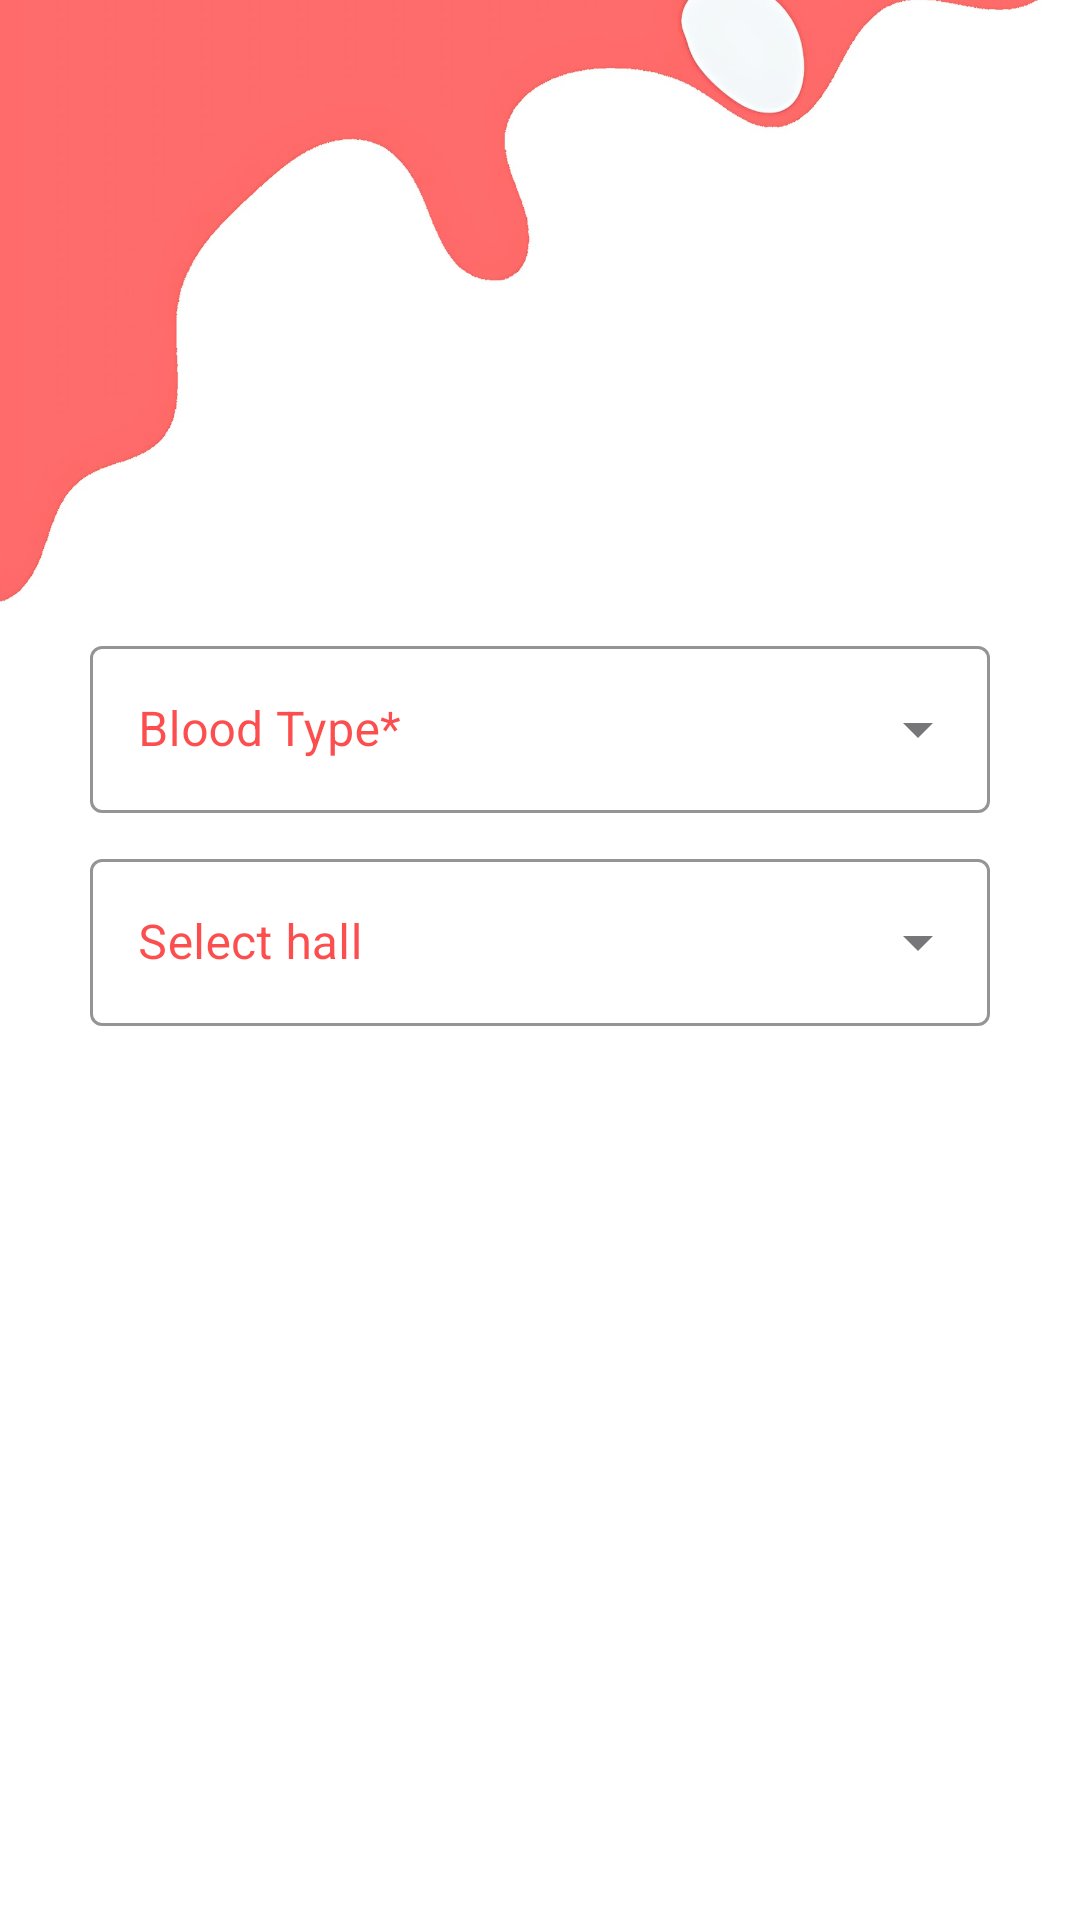

Android layout source for this screen:
<!-- AndroidManifest.xml: application theme Theme.JUBloodBank -->
<!-- res/layout/activity_search_donor_activitiy.xml -->
<?xml version="1.0" encoding="utf-8"?>
<LinearLayout xmlns:android="http://schemas.android.com/apk/res/android"
    xmlns:app="http://schemas.android.com/apk/res-auto"
    xmlns:tools="http://schemas.android.com/tools"
    android:layout_width="match_parent"
    android:layout_height="match_parent"
    tools:context=".bloodlist.BloodListActivity"
    android:orientation="vertical"
    android:layout_gravity="center"
    android:gravity="center"
    >
    <androidx.recyclerview.widget.RecyclerView
        android:id="@+id/recycler"
        android:layout_width="match_parent"
        android:layout_height="match_parent"
        app:layout_constraintBottom_toBottomOf="parent"
        app:layout_constraintTop_toTopOf="parent"

        android:visibility="gone"
        app:layout_constraintVertical_bias="0.0"
        tools:layout_editor_absoluteX="-16dp" />
<FrameLayout
    android:layout_width="match_parent"
    android:layout_height="match_parent">
    <ImageView
        android:layout_width="match_parent"
        android:layout_height="match_parent"
        android:scaleType="centerCrop"
        android:src="@drawable/background2"

        />
    <LinearLayout
        android:layout_width="match_parent"
        android:layout_height="match_parent"
        android:orientation="vertical"
        android:layout_gravity="center"
        android:gravity="center"
        >
    <com.google.android.material.textfield.TextInputLayout

        android:id="@+id/customerSpinnerLayout"
        style="@style/Widget.MaterialComponents.TextInputLayout.OutlinedBox.ExposedDropdownMenu"
        android:layout_width="match_parent"
        android:layout_height="wrap_content"
       android:layout_marginStart="30dp"
        android:layout_marginEnd="30dp"

        android:hint="Blood Type*"
        android:textColorHint="#BEFB1212"
        app:boxStrokeColor="#FF0000">

        <androidx.appcompat.widget.AppCompatAutoCompleteTextView
            android:id="@+id/bloodtype"
            android:layout_width="match_parent"
            android:layout_height="wrap_content"
            android:clickable="false"
            android:focusable="false"
            tools:ignore="KeyboardInaccessibleWidget" />
    </com.google.android.material.textfield.TextInputLayout>
    <com.google.android.material.textfield.TextInputLayout

        style="@style/Widget.MaterialComponents.TextInputLayout.OutlinedBox.ExposedDropdownMenu"
        android:layout_width="match_parent"
        android:layout_height="wrap_content"
         android:layout_marginTop="10dp"
        android:layout_marginStart="30dp"
        android:layout_marginEnd="30dp"

        android:hint="Select hall"
        android:textColorHint="#BEFB1212"
        app:boxStrokeColor="#FF0000">


        <androidx.appcompat.widget.AppCompatAutoCompleteTextView
            android:id="@+id/hallname"
            android:layout_width="match_parent"
            android:layout_height="wrap_content"
            android:clickable="false"
            android:focusable="false"
            tools:ignore="KeyboardInaccessibleWidget" />

    </com.google.android.material.textfield.TextInputLayout>
        <Button
            android:id="@+id/submit"
            style="@style/Widget.MaterialComponents.ExtendedFloatingActionButton.Icon"
            android:layout_width="match_parent"
            android:layout_height="wrap_content"
            android:layout_margin="20dp"
            android:layout_marginTop="5dp"
            android:backgroundTint="#BC0505"
            android:clickable="true"

            android:gravity="center"
            android:layout_gravity="bottom"


            android:text="Submit" />
    </LinearLayout>
</FrameLayout>






</LinearLayout>
<!-- resources referenced by this layout -->
<resources>
  <!-- drawable background2: jpg bitmap (drawable, 141276 bytes) -->
  <style name="Theme.JUBloodBank" parent="Base.Theme.JUBloodBank">
          <item name="android:forceDarkAllowed" tools:targetApi="q">false</item>
  
      </style>
  <style name="Base.Theme.JUBloodBank" parent="Theme.Material3.DayNight.NoActionBar">
          
          
          <item name="android:forceDarkAllowed" tools:targetApi="q">false</item>
          <item name="android:statusBarColor">#FF0000</item>
      </style>
</resources>
